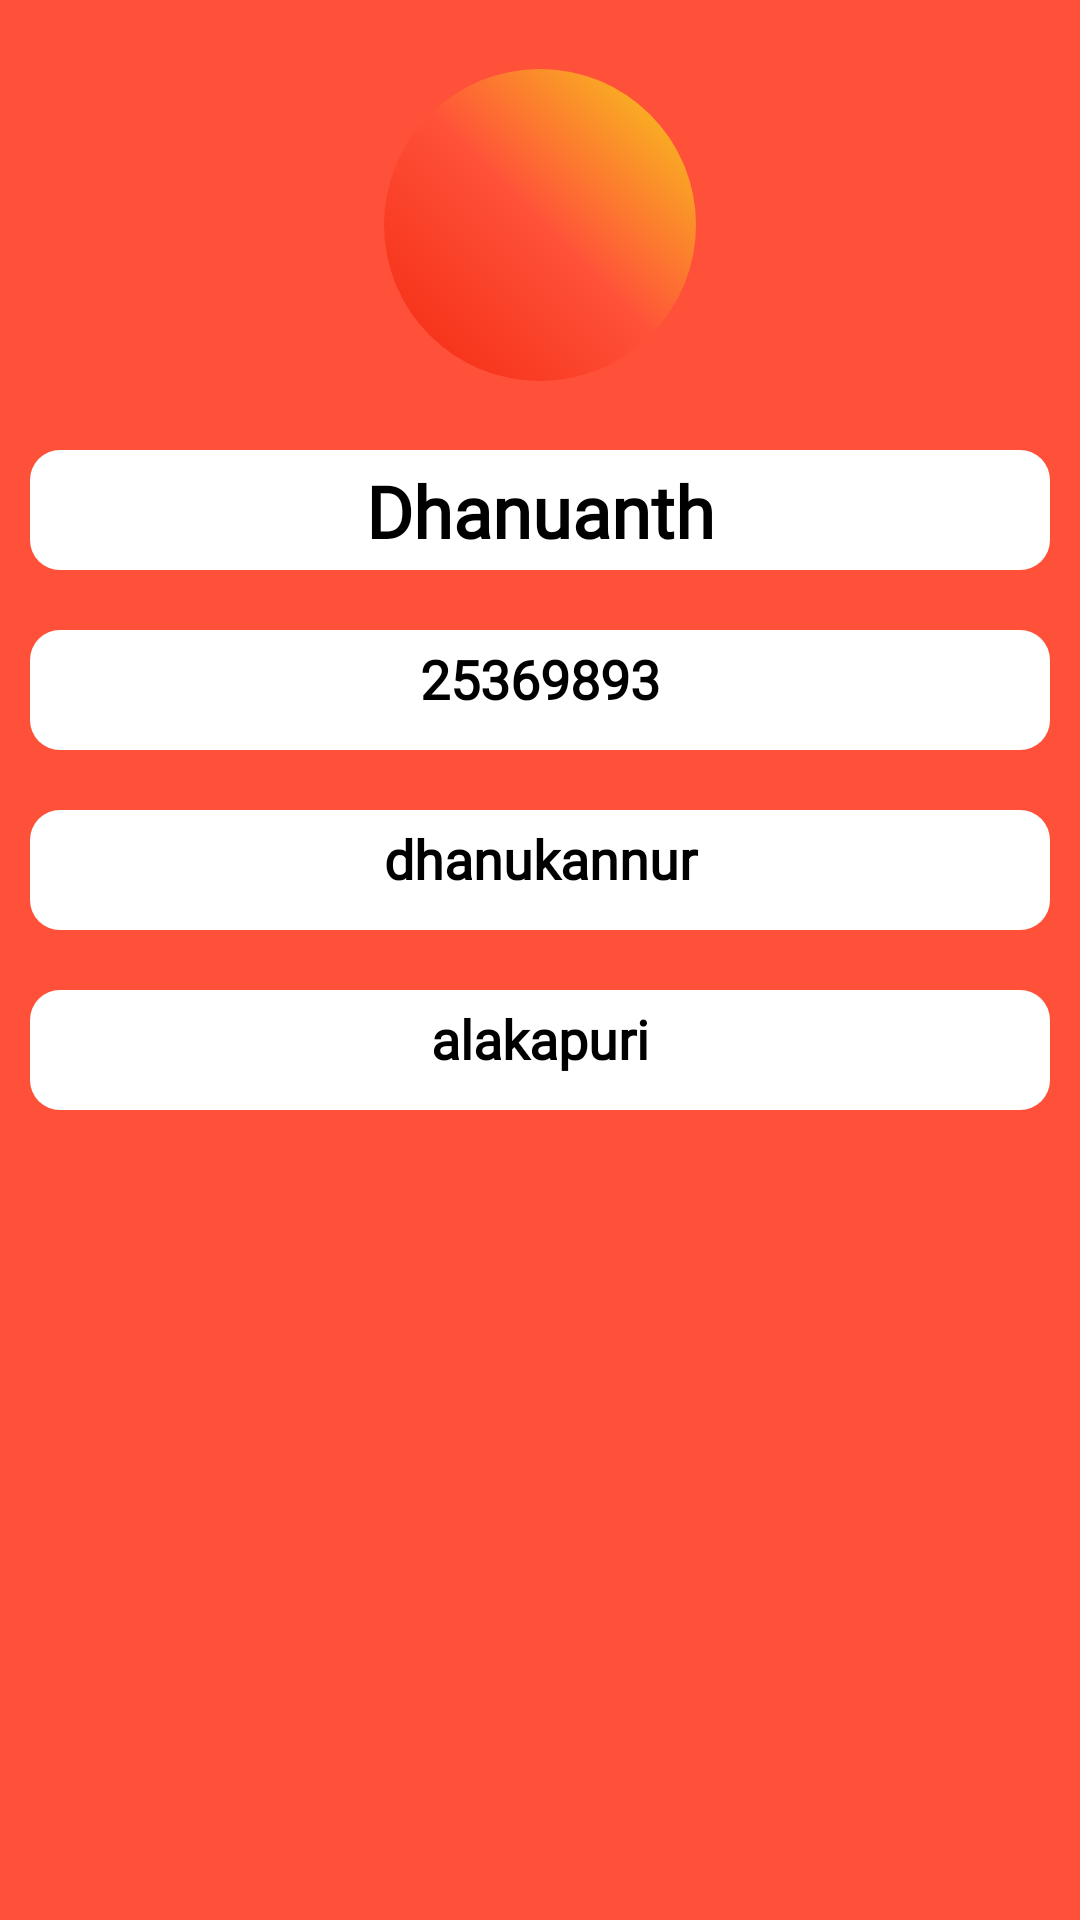

Android layout source for this screen:
<!-- AndroidManifest.xml: application theme AppTheme -->
<!-- res/layout/fragment_profile.xml -->
<?xml version="1.0" encoding="utf-8"?>
<LinearLayout xmlns:android="http://schemas.android.com/apk/res/android"
    xmlns:tools="http://schemas.android.com/tools"
    android:layout_width="match_parent"
    android:layout_height="match_parent"
    android:id="@+id/profile"
    android:orientation="vertical"
    android:background="@color/back"
    tools:ignore="ExtraText">
    <ImageView
        android:id="@+id/profilepic"
        android:layout_width="130dp"
        android:layout_height="130dp"

        android:src="@drawable/ic_baseline_account_circle_24"
        android:background="@drawable/account_color"
        android:layout_gravity="center_horizontal"
        android:layout_marginTop="10dp"

         />
<TextView
    android:id="@+id/namereg"
    android:layout_width="match_parent"
    android:layout_height="40dp"
    android:layout_margin="10dp"
    android:layout_marginTop="0dp"
    android:background="@drawable/text_corner"
    android:text="Dhanuanth"
    android:textAlignment="center"
    android:padding="4dp"
    android:textSize="24sp"
    android:textColor="#000"
    android:textStyle="bold"
    android:fontFamily="@font/gayatri"

    />
    <TextView
        android:id="@+id/mobilenumber"
        android:layout_width="match_parent"
        android:layout_height="40dp"
        android:layout_margin="10dp"
        android:layout_marginTop="5dp"
        android:background="@drawable/text_corner"
        android:text="25369893"
        android:padding="4dp"
        android:textSize="18sp"
        android:textAlignment="center"
        android:textColor="#000"
        android:textStyle="bold"

        android:fontFamily="@font/gayatri"

        />
    <TextView
        android:id="@+id/emailaddress"
        android:layout_width="match_parent"
        android:layout_height="40dp"
        android:layout_margin="10dp"
        android:layout_marginTop="5dp"
        android:background="@drawable/text_corner"
        android:text="dhanukannur"
        android:padding="4dp"
        android:textSize="18sp"
        android:textAlignment="center"
        android:textColor="#000"
        android:textStyle="bold"
        android:fontFamily="@font/gayatri"
        />
    <TextView
        android:id="@+id/deliveryaddress"
        android:layout_width="match_parent"
        android:layout_height="40dp"
        android:layout_margin="10dp"
        android:layout_marginTop="5dp"
        android:background="@drawable/text_corner"
        android:text="alakapuri"
        android:padding="4dp"
        android:textSize="18sp"
        android:textAlignment="center"
        android:textColor="#000"
        android:textStyle="bold"
        android:fontFamily="@font/gayatri"
        />






</LinearLayout>
<!-- resources referenced by this layout -->
<resources>
  <color name="back">	#ff5139 </color>
  <!-- drawable account_color (drawable) -->
  <?xml version="1.0" encoding="utf-8"?>
  <selector xmlns:android="http://schemas.android.com/apk/res/android">
      <item>
          <shape
              android:innerRadius="0dp"
              android:shape="ring"
              android:thicknessRatio="2.5"
              android:useLevel="false"
          >
              <gradient
                  android:startColor="#f01f06 "
                  android:endColor="#f5ee14"
                  android:centerColor="@color/back"
                  android:angle="45"
  
                  >
              </gradient>
          </shape>
      </item>
  
  </selector>
  <!-- drawable text_corner (drawable) -->
  <?xml version="1.0" encoding="utf-8"?>
  <shape xmlns:android="http://schemas.android.com/apk/res/android"
      android:shape="rectangle">
      <solid android:color="#fff"/>
  
      <corners android:radius="10dp"/>
  </shape>
  <style name="AppTheme" parent="Theme.AppCompat.Light.NoActionBar">
          
          <item name="colorPrimary">@color/colorPrimary</item>
          <item name="colorPrimaryDark">@color/colorPrimaryDark</item>
          <item name="colorAccent">@color/colorAccent</item>
      </style>
  <color name="colorPrimary">  #ff5722 </color>
  <color name="colorPrimaryDark">#e74c3c</color>
  <color name="colorAccent">#03DAC5</color>
</resources>
